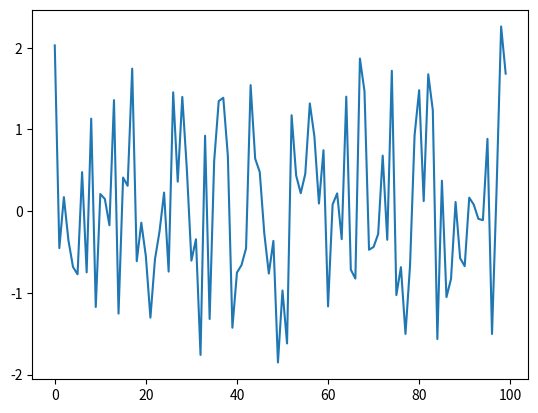

The script that saved this image: (Note: this script raises an exception after producing the figure.)
import numpy as np
import matplotlib.pyplot as plt
import matplotlib.animation as animation

class animetion():

        def __init__(fig,ims):
         fig = plt.figure()
         ims = []

        for i in range(10):
         rand = np.random.randn(100)     # 100個の乱数を生成
        im = plt.plot(rand)             # 乱数をグラフにする
        ims.append(im)                  # グラフを配列 ims に追加

# 10枚のプロットを 100ms ごとに表示
ani = animation.ArtistAnimation(fig, ims, interval=100)
plt.show()